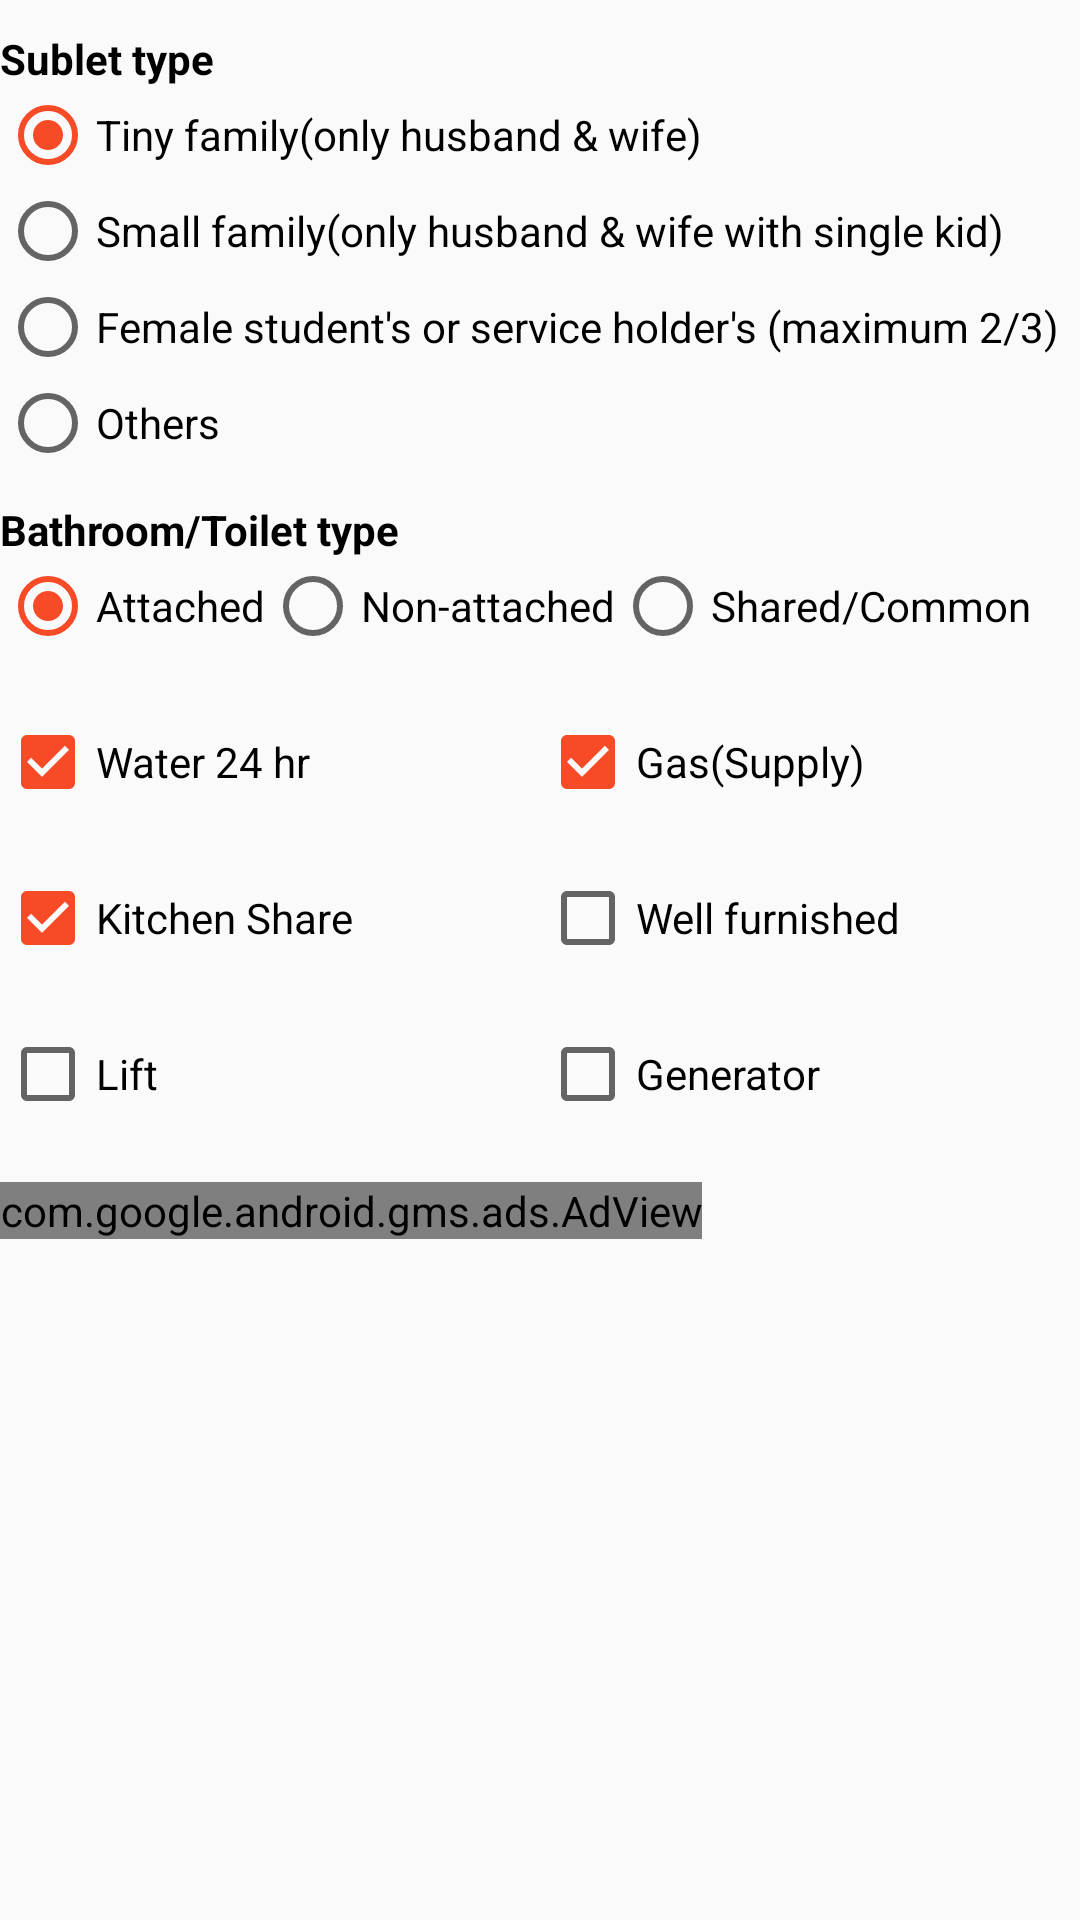

Produce the Android XML layout that renders to this screen, including the resource entries it uses.
<!-- AndroidManifest.xml: application theme AppTheme.NoActionBar -->
<!-- res/layout/fragment_sublet.xml -->
<?xml version="1.0" encoding="utf-8"?>
<LinearLayout xmlns:android="http://schemas.android.com/apk/res/android"
    android:layout_width="match_parent"
    android:layout_height="match_parent"
    xmlns:ads="http://schemas.android.com/apk/res-auto"
    android:orientation="vertical">

    <LinearLayout
        android:layout_width="match_parent"
        android:layout_height="wrap_content"
        android:layout_marginBottom="@dimen/new_post_common_padding"
        android:layout_marginTop="@dimen/new_post_common_padding"
        android:orientation="vertical">

        <TextView
            android:layout_width="wrap_content"
            android:layout_height="wrap_content"
            android:text="@string/sublet_type"
            android:textColor="@color/black"
            android:textSize="@dimen/text_size_14sp"
            android:textStyle="bold" />

        <RadioGroup
            android:id="@+id/subletType"
            android:layout_width="match_parent"
            android:layout_height="wrap_content"
            android:orientation="vertical">

            <RadioButton
                android:id="@+id/tinyFamily"
                android:layout_width="match_parent"
                android:layout_height="wrap_content"
                android:checked="true"
                android:text="@string/tiny_family_details"
                android:textColor="@color/black" />

            <RadioButton
                android:id="@+id/smallFamily"
                android:layout_width="match_parent"
                android:layout_height="wrap_content"
                android:text="@string/small_family_details"
                android:textColor="@color/black" />

            <RadioButton
                android:id="@+id/femaleSublet"
                android:layout_width="match_parent"
                android:layout_height="wrap_content"
                android:text="@string/female_sublet_details"
                android:textColor="@color/black" />

            <RadioButton
                android:id="@+id/othersSublet"
                android:layout_width="match_parent"
                android:layout_height="wrap_content"
                android:text="@string/others"
                android:textColor="@color/black" />
        </RadioGroup>

        <android.support.design.widget.TextInputLayout
            android:id="@+id/subletTypeOthersTI"
            android:layout_width="match_parent"
            android:layout_height="wrap_content"
            android:visibility="gone">

            <EditText
                android:id="@+id/subletTypeOthers"
                android:layout_width="match_parent"
                android:layout_height="wrap_content"
                android:hint="@string/please_mention_your_desired_type"
                android:imeOptions="actionNext"
                android:inputType="textPhonetic"
                android:maxLines="1"
                android:singleLine="true" />

        </android.support.design.widget.TextInputLayout>
    </LinearLayout>

    <LinearLayout
        android:layout_width="match_parent"
        android:layout_height="wrap_content"
        android:layout_marginBottom="@dimen/new_post_common_padding"
        android:orientation="vertical">

        <TextView
            android:layout_width="wrap_content"
            android:layout_height="wrap_content"
            android:text="@string/bathroom_type"
            android:textColor="@color/black"
            android:textSize="@dimen/text_size_14sp"
            android:textStyle="bold" />

        <RadioGroup
            android:id="@+id/bathroomType"
            android:layout_width="wrap_content"
            android:layout_height="wrap_content"
            android:gravity="center_vertical"
            android:orientation="horizontal">

            <RadioButton
                android:id="@+id/attached"
                android:layout_width="wrap_content"
                android:layout_height="wrap_content"
                android:checked="true"
                android:text="@string/attached"
                android:textColor="@color/black" />

            <RadioButton
                android:id="@+id/nonAttached"
                android:layout_width="wrap_content"
                android:layout_height="wrap_content"
                android:text="@string/non_attached"
                android:textColor="@color/black" />

            <RadioButton
                android:id="@+id/shared"
                android:layout_width="wrap_content"
                android:layout_height="wrap_content"
                android:text="@string/shared"
                android:textColor="@color/black" />
        </RadioGroup>
    </LinearLayout>

    <LinearLayout
        android:layout_width="match_parent"
        android:layout_height="wrap_content"
        android:layout_marginBottom="@dimen/new_post_common_padding"
        android:layout_marginTop="@dimen/new_post_common_padding"
        android:orientation="horizontal">

        <CheckBox
            android:id="@+id/twentyFourWaterCB"
            android:layout_width="0dp"
            android:layout_height="wrap_content"
            android:layout_weight="1"
            android:checked="true"
            android:ellipsize="end"
            android:singleLine="true"
            android:text="@string/twenty_four_water"
            android:textColor="@color/black" />

        <CheckBox
            android:id="@+id/gasSupplyCB"
            android:layout_width="0dp"
            android:layout_height="wrap_content"
            android:layout_weight="1"
            android:checked="true"
            android:ellipsize="end"
            android:singleLine="true"
            android:text="@string/gas"
            android:textColor="@color/black" />
    </LinearLayout>

    <LinearLayout
        android:layout_width="match_parent"
        android:layout_height="wrap_content"
        android:layout_marginBottom="@dimen/new_post_common_padding"
        android:layout_marginTop="@dimen/new_post_common_padding"
        android:orientation="horizontal">

        <CheckBox
            android:id="@+id/kitchenShareCB"
            android:layout_width="0dp"
            android:layout_height="wrap_content"
            android:layout_weight="1"
            android:checked="true"
            android:ellipsize="end"
            android:singleLine="true"
            android:text="@string/kitchen_share"
            android:textColor="@color/black" />

        <CheckBox
            android:id="@+id/wellFurnishedCB"
            android:layout_width="0dp"
            android:layout_height="wrap_content"
            android:layout_weight="1"
            android:checked="false"
            android:ellipsize="end"
            android:singleLine="true"
            android:text="@string/well_furnished"
            android:textColor="@color/black" />
    </LinearLayout>

    <LinearLayout
        android:layout_width="match_parent"
        android:layout_height="wrap_content"
        android:layout_marginBottom="@dimen/new_post_common_padding"
        android:layout_marginTop="@dimen/new_post_common_padding"
        android:orientation="horizontal">

        <CheckBox
            android:id="@+id/liftCB"
            android:layout_width="0dp"
            android:layout_height="wrap_content"
            android:layout_weight="1"
            android:ellipsize="end"
            android:singleLine="true"
            android:text="@string/lift"
            android:textColor="@color/black" />

        <CheckBox
            android:id="@+id/generatorCB"
            android:layout_width="0dp"
            android:layout_height="wrap_content"
            android:layout_weight="1"
            android:ellipsize="end"
            android:singleLine="true"
            android:text="@string/generator"
            android:textColor="@color/black" />
    </LinearLayout>

    <com.google.android.gms.ads.AdView
        android:id="@+id/adView"
        android:layout_width="wrap_content"
        android:layout_height="wrap_content"
        android:layout_marginTop="@dimen/size_10dp"
        ads:adSize="BANNER"
        ads:adUnitId="@string/ad_mob_banner_id">

    </com.google.android.gms.ads.AdView>
</LinearLayout>
<!-- resources referenced by this layout -->
<resources>
  <color name="black">#000000</color>
  <dimen name="new_post_common_padding">10dp</dimen>
  <dimen name="size_10dp">10dp</dimen>
  <dimen name="text_size_14sp">14sp</dimen>
  <string name="ad_mob_banner_id">ca-app-pub-3940256099942544/6300978111</string>
  <string name="attached">Attached</string>
  <string name="bathroom_type">Bathroom/Toilet type</string>
  <string name="female_sublet_details">Female student\'s or service holder\'s (maximum 2/3)</string>
  <string name="gas">Gas(Supply)</string>
  <string name="generator">Generator</string>
  <string name="kitchen_share">Kitchen Share</string>
  <string name="lift">Lift</string>
  <string name="non_attached">Non-attached</string>
  <string name="others">Others</string>
  <string name="please_mention_your_desired_type">Please mention your desired type</string>
  <string name="shared">Shared/Common</string>
  <string name="small_family_details">Small family(only husband &amp; wife with single kid)</string>
  <string name="sublet_type">Sublet type</string>
  <string name="tiny_family_details">Tiny family(only husband &amp; wife)</string>
  <string name="twenty_four_water">Water 24 hr</string>
  <string name="well_furnished">Well furnished</string>
  <style name="AppTheme.NoActionBar">
          <item name="windowActionBar">false</item>
          <item name="windowNoTitle">true</item>
      </style>
</resources>
